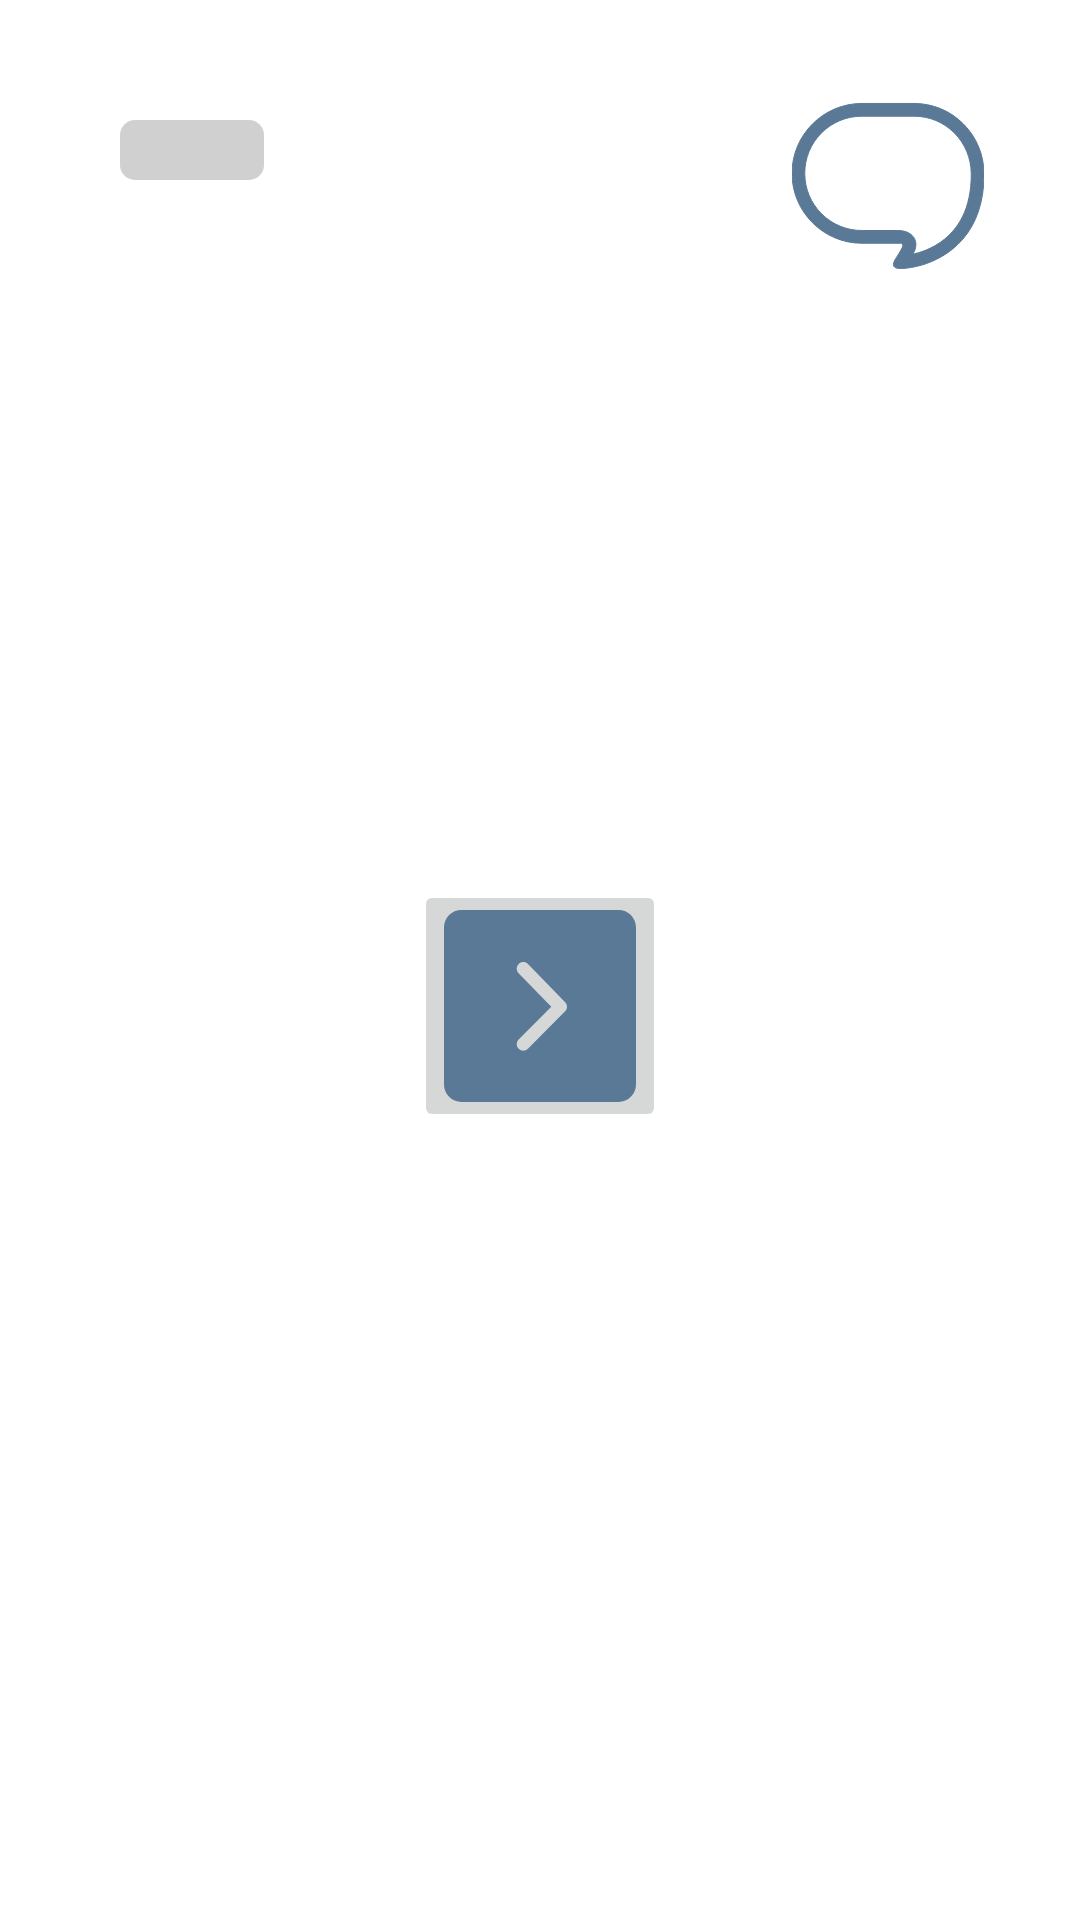

This screen was rendered from an Android layout file. Write that file and the resources it references.
<!-- AndroidManifest.xml: application theme Theme.CefaleApp -->
<!-- res/layout/activity_hitform.xml -->
<?xml version="1.0" encoding="utf-8"?>
<LinearLayout xmlns:android="http://schemas.android.com/apk/res/android"
    xmlns:tools="http://schemas.android.com/tools"
    android:layout_width="match_parent"
    android:layout_height="match_parent"
    tools:context=".ui.tests.HITFormActivity"
    android:orientation="vertical">

    <ScrollView
        android:layout_width="match_parent"
        android:layout_height="match_parent">

        <include layout="@layout/content_test_layout" />
    </ScrollView>

</LinearLayout>
<!-- res/layout/content_test_layout.xml (included above) -->
<?xml version="1.0" encoding="utf-8"?>
<LinearLayout xmlns:android="http://schemas.android.com/apk/res/android"
    xmlns:app="http://schemas.android.com/apk/res-auto"
    android:orientation="vertical"
    android:layout_width="match_parent"
    android:layout_height="wrap_content"
    android:layout_margin="10dp"
    android:padding="10dp">

    <include layout="@layout/content_test_header" />

    <LinearLayout       android:id="@+id/lyMain"
        android:layout_width="match_parent"
        android:layout_height="match_parent"
        android:orientation="vertical"
        android:layout_margin="10dp"
        android:padding="10dp">

        <LinearLayout   android:id="@+id/lyText"
            android:layout_width="match_parent"
            android:layout_height="wrap_content"
            android:orientation="vertical"
            android:layout_margin="10dp"
            android:padding="10dp">

            <TextView       android:id="@+id/lblQuestion"
                android:layout_width="match_parent"
                android:layout_height="wrap_content"
                android:textAppearance="@style/TextAppearance.AppCompat.Large"
                android:layout_margin="10dp"
                android:padding="10dp" />

        </LinearLayout>

        <LinearLayout   android:id="@+id/lyAnswer"
            android:layout_width="match_parent"
            android:layout_height="wrap_content"
            android:orientation="vertical"
            android:layout_margin="10dp"
            android:padding="10dp">

            <RadioGroup     android:id="@+id/rgOptions"
                android:visibility="gone"
                android:layout_width="match_parent"
                android:layout_height="wrap_content"
                android:layout_margin="10dp"
                android:padding="10dp" />

            <EditText       android:id="@+id/edTextArea"
                android:visibility="gone"
                android:layout_width="match_parent"
                android:layout_height="wrap_content"
                android:singleLine="false"
                android:lines="5"
                android:maxLines="10"
                android:imeOptions="flagNoEnterAction"
                android:inputType="text|textMultiLine"
                android:layout_margin="10dp"
                android:importantForAutofill="no"
                android:padding="10dp" />

            <EditText       android:id="@+id/edInputNum"
                android:visibility="gone"
                android:layout_width="match_parent"
                android:layout_height="wrap_content"
                android:inputType="number"
                android:textAlignment="textEnd"
                android:layout_margin="10dp"
                android:padding="10dp" />

        </LinearLayout>

        <LinearLayout   android:id="@+id/lyImage"
            android:visibility="gone"
            android:layout_width="match_parent"
            android:layout_height="wrap_content"
            android:orientation="vertical"
            android:layout_margin="10dp"
            android:padding="10dp">

        </LinearLayout>

        <LinearLayout   android:id="@+id/lyNext"
            android:layout_width="match_parent"
            android:layout_height="wrap_content"
            android:orientation="vertical"
            android:layout_margin="10dp"
            android:gravity="center_horizontal|center_vertical"
            android:padding="10dp">

            <ImageButton        android:id="@+id/btNext"
                android:padding="10dp"
                android:layout_width="wrap_content"
                android:layout_height="wrap_content"
                app:srcCompat="@drawable/right_arrow"
                app:tint="?colorSecondary"
                android:contentDescription="@string/lbl_next" />

        </LinearLayout>

    </LinearLayout>
    <FrameLayout        android:id="@+id/frmEnd"
        android:visibility="gone"
        android:layout_margin="10dp"
        android:padding="10dp"
        android:layout_width="match_parent"
        android:layout_height="wrap_content" />
</LinearLayout>
<!-- res/layout/content_test_header.xml (included above) -->
<?xml version="1.0" encoding="utf-8"?>
<androidx.constraintlayout.widget.ConstraintLayout
    xmlns:android="http://schemas.android.com/apk/res/android"
    android:layout_width="match_parent"
    android:layout_height="wrap_content"
    xmlns:app="http://schemas.android.com/apk/res-auto">

    <ProgressBar        android:id="@+id/pbTestProgress"
        android:padding="20dp"
        android:layout_width="wrap_content"
        android:layout_height="wrap_content"
        app:layout_constraintStart_toStartOf="parent"
        app:layout_constraintTop_toTopOf="parent"
        style="@android:style/Widget.ProgressBar.Horizontal"
        android:indeterminate="false"
        android:progressTint="?colorSecondary"
        android:progressBackgroundTint="#d0d0d0" />

    <ImageView          android:id="@+id/imgTestIcon"
        android:layout_width="64dp"
        android:layout_height="64dp"
        app:layout_constraintEnd_toEndOf="parent"
        app:layout_constraintTop_toTopOf="parent"
        app:layout_constraintStart_toStartOf="parent"
        app:layout_constraintBottom_toBottomOf="parent"
        android:contentDescription="@string/lbl_test_midas"
        app:srcCompat="@drawable/ic_questionnaire"
        app:tint="?colorSecondary" />

    <ImageButton        android:id="@+id/btTalk"
        app:layout_constraintEnd_toEndOf="parent"
        app:layout_constraintTop_toTopOf="parent"
        android:contentDescription="@string/lbl_enquiry"
        android:layout_width="wrap_content"
        android:layout_height="wrap_content"
        app:backgroundTint="#00000000"
        app:srcCompat="@drawable/talk"
        app:tint="?colorSecondary" />
</androidx.constraintlayout.widget.ConstraintLayout>
<!-- resources referenced by this layout -->
<resources>
  <!-- drawable right_arrow (drawable) -->
  <vector
      android:height="64dp"
      android:width="64dp"
      android:viewportHeight="20"
      android:viewportWidth="20"
      xmlns:android="http://schemas.android.com/apk/res/android">
      <path android:fillColor="#555" android:pathData="M18.182,0C19.186,0 20,0.814 20,1.818L20,18.182C20,19.186 19.186,20 18.182,20L1.818,20C0.814,20 0,19.186 0,18.182L0,1.818C0,0.814 0.814,0 1.818,0L18.182,0ZM8.749,5.627C8.486,5.357 8.054,5.351 7.784,5.614C7.515,5.877 7.509,6.309 7.772,6.578L7.772,6.578L11.174,10.069L7.777,13.488C7.511,13.756 7.513,14.187 7.78,14.453C8.047,14.718 8.479,14.717 8.744,14.45L8.744,14.45L12.614,10.555C12.876,10.291 12.879,9.865 12.619,9.598L12.619,9.598Z"/>
  </vector>
  <!-- drawable talk (drawable) -->
  <vector xmlns:android="http://schemas.android.com/apk/res/android"
      android:width="64dp"
      android:height="64dp"
      android:viewportWidth="512"
      android:viewportHeight="512">
  
  
    <path
        android:pathData="M511.98,222.09c-0.53,-49.83 -20.03,-96.58 -54.95,-131.63C422,55.25 375.33,35.85 325.55,35.85H186.43C83.64,35.87 0,119.49 0,222.25c0,102.77 83.64,186.41 186.43,186.44h102.81c2.7,0 4.13,1.14 4.84,2.1c1.74,2.32 0.97,5.57 0.69,6.5c-1.08,3.83 -3.8,9.15 -9.12,17.8c-4.09,6.78 -7.89,12.49 -8.7,13.71c-5.74,8.61 -7.71,15.9 -5.57,20.54c1.61,3.5 5.65,5.66 11.97,6.41c2.14,0.25 5.1,0.41 7.91,0.41c1.48,0 2.9,-0.05 4.17,-0.15c13.12,-1.12 30.85,-3.21 51.57,-9.43c30.21,-9.08 73.5,-28.33 108.27,-68.5c37.21,-42.84 56.83,-102.26 56.72,-171.84L511.98,222.09zM454.27,338.64c-18.48,36.78 -47.44,64.83 -86.09,83.39c-13.07,6.24 -27.06,11.22 -41.63,14.8l-3.75,0.92l2.43,-5.32c0.9,-1.92 1.79,-3.83 2.5,-5.83c1.35,-4.11 2.69,-8.63 2.74,-14.49c0,-4.88 -1.08,-9.81 -3.13,-14.26c-3.29,-7.18 -9.57,-13.51 -17.31,-17.34c-7.86,-3.95 -17.14,-5.87 -28.36,-5.87h-95.26c-40.68,0 -78.94,-15.85 -107.76,-44.63c-28.78,-28.8 -44.62,-67.07 -44.64,-107.76c0.02,-40.66 15.86,-78.93 44.64,-107.74c28.82,-28.77 67.08,-44.63 107.76,-44.63H325.55c40.53,0.01 78.67,15.85 107.36,44.61c28.6,28.75 44.59,67.08 45.03,107.94l0.04,3.81C477.94,269.5 469.97,307.32 454.27,338.64z"
        android:fillColor="#ff000000"
        android:strokeColor="#ffffffff"/>
  </vector>
  <string name="lbl_enquiry">Cuestionario</string>
  <string name="lbl_next">next</string>
  <string name="lbl_test_midas">MIDAS Test</string>
  <style name="Theme.CefaleApp" parent="Theme.MaterialComponents.Light.DarkActionBar">
          <item name="android:forceDarkAllowed">false</item>
          
          <item name="colorPrimary">#007AC3</item>
          <item name="colorPrimaryVariant">#007AC3</item>
          <item name="colorOnPrimary">@color/white</item>
          
          <item name="colorSecondary">#597996</item>
          <item name="colorSecondaryVariant">#597996</item>
          <item name="colorOnSecondary">@color/white</item>
          
          <item name="android:statusBarColor">?attr/colorPrimaryVariant</item>
          
      </style>
  <!-- not gathered from this repository: default colours our renderer supplied (Android Studio template values) -->
  <color name="white">#FFFFFFFF</color>
</resources>
